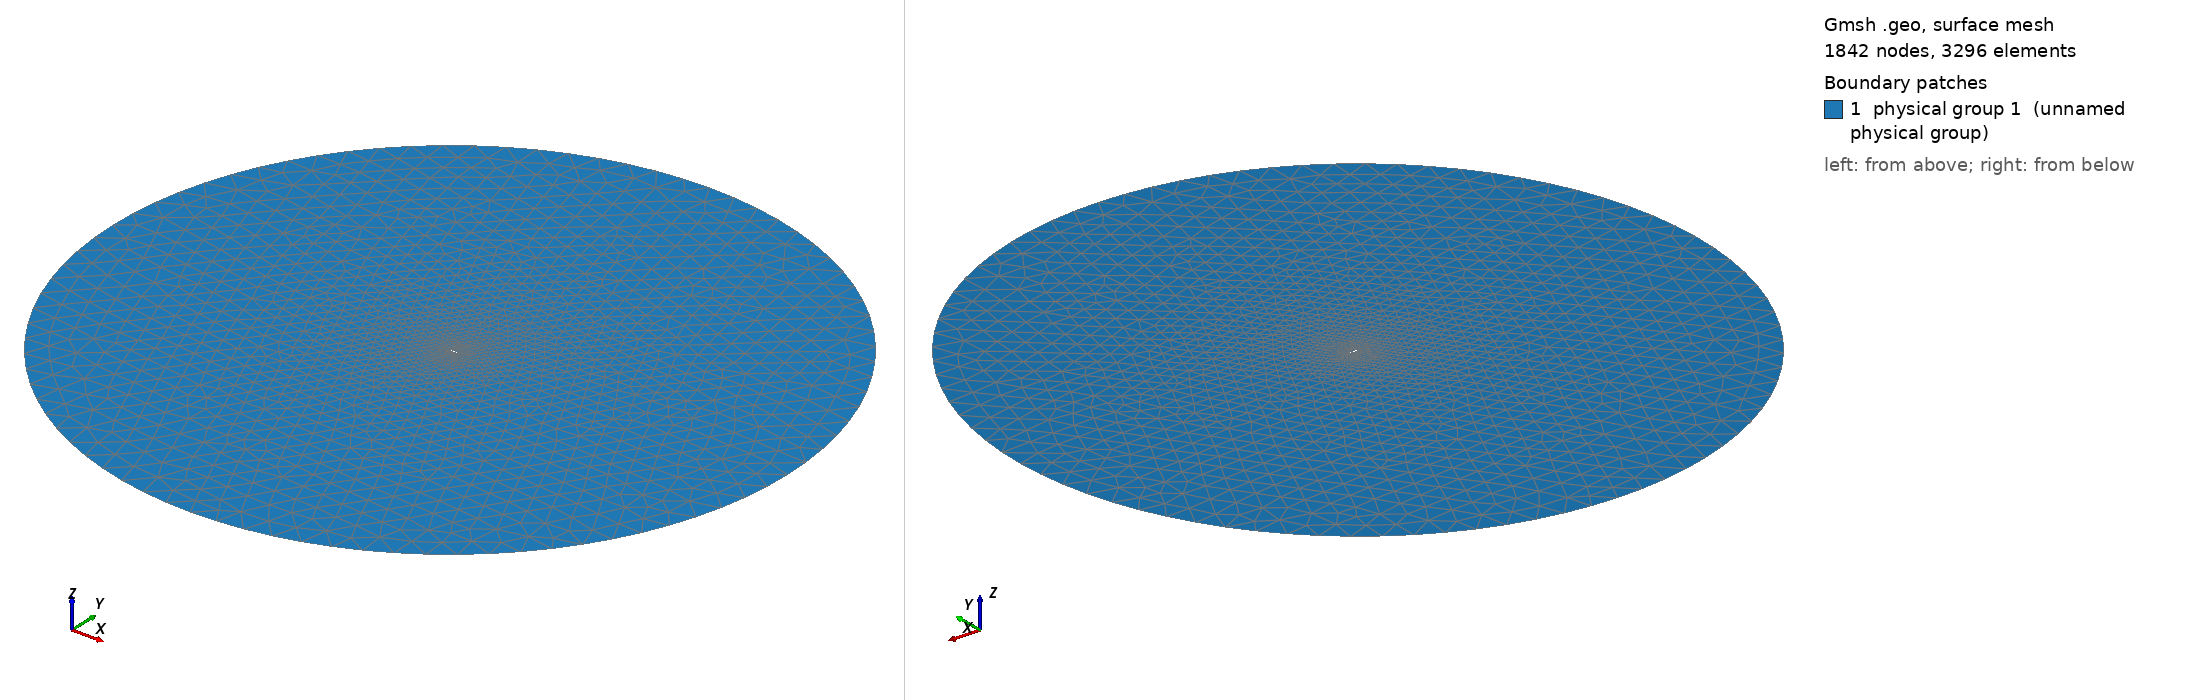

Gmsh geometry script, surface-meshed: 1842 nodes, 3296 surface elements. Boundary patches (legend numbers): 1 physical group 1 (unnamed physical group). Left view from above one corner, right view from below the opposite corner. Legend entries are the model's physical surfaces. The drawing asked Gmsh for element sizes between 1% and 20% of the model's largest extent; the script's own settings can give other sizes.

=== mesh.geo (drawn) ===
// ===========================================
// ==================================MESH FILE
// ===========================================

h = 0.03;
H = 3;
R = 40;

// =====================================POINTS
Point(1) = {1, -0, 0.0, 0.1*h};
Point(2) = {0.999561, 6.4e-05, 0.0, 0.100811*h};
Point(3) = {0.998246, 0.000255, 0.0, 0.10324*h};
Point(4) = {0.996057, 0.000572, 0.0, 0.107282*h};
Point(5) = {0.992998, 0.001013, 0.0, 0.112931*h};
Point(6) = {0.989074, 0.001577, 0.0, 0.120177*h};
Point(7) = {0.984292, 0.00226, 0.0, 0.129005*h};
Point(8) = {0.97866, 0.003059, 0.0, 0.139402*h};
Point(9) = {0.972188, 0.003971, 0.0, 0.151348*h};
Point(10) = {0.964888, 0.00499, 0.0, 0.16482*h};
Point(11) = {0.956773, 0.006112, 0.0, 0.179793*h};
Point(12) = {0.947856, 0.007331, 0.0, 0.196242*h};
Point(13) = {0.938153, 0.008643, 0.0, 0.214138*h};
Point(14) = {0.927682, 0.010041, 0.0, 0.233446*h};
Point(15) = {0.916461, 0.011519, 0.0, 0.254132*h};
Point(16) = {0.904508, 0.013071, 0.0, 0.276162*h};
Point(17) = {0.891847, 0.01469, 0.0, 0.299491*h};
Point(18) = {0.878498, 0.016371, 0.0, 0.324082*h};
Point(19) = {0.864484, 0.018106, 0.0, 0.349892*h};
Point(20) = {0.849832, 0.019888, 0.0, 0.376869*h};
Point(21) = {0.834565, 0.021712, 0.0, 0.404971*h};
Point(22) = {0.818712, 0.023569, 0.0, 0.434144*h};
Point(23) = {0.8023, 0.025454, 0.0, 0.464338*h};
Point(24) = {0.785357, 0.02736, 0.0, 0.4955*h};
Point(25) = {0.767913, 0.029279, 0.0, 0.527575*h};
Point(26) = {0.75, 0.031204, 0.0, 0.560504*h};
Point(27) = {0.731648, 0.03313, 0.0, 0.59423*h};
Point(28) = {0.71289, 0.035048, 0.0, 0.628693*h};
Point(29) = {0.693758, 0.036952, 0.0, 0.663834*h};
Point(30) = {0.674286, 0.038834, 0.0, 0.699589*h};
Point(31) = {0.654508, 0.040686, 0.0, 0.735896*h};
Point(32) = {0.63446, 0.042502, 0.0, 0.772688*h};
Point(33) = {0.614175, 0.044273, 0.0, 0.809905*h};
Point(34) = {0.593691, 0.045992, 0.0, 0.847475*h};
Point(35) = {0.573042, 0.047651, 0.0, 0.885338*h};
Point(36) = {0.552264, 0.049241, 0.0, 0.923425*h};
Point(37) = {0.531395, 0.050754, 0.0, 0.961668*h};
Point(38) = {0.510471, 0.052182, 0.0, 1*h};
Point(39) = {0.489529, 0.053517, 0.0, 0.962195*h};
Point(40) = {0.468605, 0.054749, 0.0, 0.924433*h};
Point(41) = {0.447736, 0.055872, 0.0, 0.886782*h};
Point(42) = {0.426958, 0.056877, 0.0, 0.849305*h};
Point(43) = {0.406309, 0.057755, 0.0, 0.812071*h};
Point(44) = {0.385825, 0.058499, 0.0, 0.775143*h};
Point(45) = {0.36554, 0.059102, 0.0, 0.738582*h};
Point(46) = {0.345492, 0.059557, 0.0, 0.702455*h};
Point(47) = {0.325714, 0.059857, 0.0, 0.666819*h};
Point(48) = {0.306242, 0.059997, 0.0, 0.631738*h};
Point(49) = {0.28711, 0.059971, 0.0, 0.597271*h};
Point(50) = {0.268352, 0.059776, 0.0, 0.563475*h};
Point(51) = {0.25, 0.059407, 0.0, 0.530406*h};
Point(52) = {0.232087, 0.058863, 0.0, 0.498119*h};
Point(53) = {0.214643, 0.05814, 0.0, 0.466666*h};
Point(54) = {0.1977, 0.057239, 0.0, 0.436098*h};
Point(55) = {0.181288, 0.056159, 0.0, 0.406467*h};
Point(56) = {0.165435, 0.054901, 0.0, 0.377817*h};
Point(57) = {0.150168, 0.053468, 0.0, 0.350191*h};
Point(58) = {0.135516, 0.051862, 0.0, 0.323637*h};
Point(59) = {0.121502, 0.050087, 0.0, 0.298188*h};
Point(60) = {0.108153, 0.048148, 0.0, 0.273886*h};
Point(61) = {0.095492, 0.046049, 0.0, 0.250765*h};
Point(62) = {0.083539, 0.043797, 0.0, 0.228852*h};
Point(63) = {0.072318, 0.041398, 0.0, 0.20818*h};
Point(64) = {0.061847, 0.038859, 0.0, 0.188769*h};
Point(65) = {0.052144, 0.036186, 0.0, 0.170637*h};
Point(66) = {0.043227, 0.033389, 0.0, 0.153801*h};
Point(67) = {0.035112, 0.030473, 0.0, 0.138266*h};
Point(68) = {0.027812, 0.027446, 0.0, 0.124028*h};
Point(69) = {0.02134, 0.024315, 0.0, 0.111076*h};
Point(70) = {0.015708, 0.021088, 0.0, 0.0993819*h};
Point(71) = {0.010926, 0.01777, 0.0, 0.0888961*h};
Point(72) = {0.007002, 0.014367, 0.0, 0.0795386*h};
Point(73) = {0.003943, 0.010884, 0.0, 0.0711872*h};
Point(74) = {0.001754, 0.007327, 0.0, 0.0636628*h};
Point(75) = {0.000439, 0.003697, 0.0, 0.0567072*h};
Point(76) = {0, 0, 0.0, 0.05*h};
Point(77) = {0.000439, -0.003697, 0.0, 0.0569852*h};
Point(78) = {0.001754, -0.007327, 0.0, 0.064229*h};
Point(79) = {0.003943, -0.010884, 0.0, 0.0720653*h};
Point(80) = {0.007002, -0.014367, 0.0, 0.0807628*h};
Point(81) = {0.010926, -0.01777, 0.0, 0.0905081*h};
Point(82) = {0.015708, -0.021088, 0.0, 0.101428*h};
Point(83) = {0.02134, -0.024315, 0.0, 0.113607*h};
Point(84) = {0.027812, -0.027446, 0.0, 0.127096*h};
Point(85) = {0.035112, -0.030473, 0.0, 0.141924*h};
Point(86) = {0.043227, -0.033389, 0.0, 0.158103*h};
Point(87) = {0.052144, -0.036186, 0.0, 0.175637*h};
Point(88) = {0.061847, -0.038859, 0.0, 0.19452*h};
Point(89) = {0.072318, -0.041398, 0.0, 0.214735*h};
Point(90) = {0.083539, -0.043797, 0.0, 0.236264*h};
Point(91) = {0.095492, -0.046049, 0.0, 0.259086*h};
Point(92) = {0.108153, -0.048148, 0.0, 0.283165*h};
Point(93) = {0.121502, -0.050087, 0.0, 0.308474*h};
Point(94) = {0.135516, -0.051862, 0.0, 0.334977*h};
Point(95) = {0.150168, -0.053468, 0.0, 0.362633*h};
Point(96) = {0.165435, -0.054901, 0.0, 0.391403*h};
Point(97) = {0.181288, -0.056159, 0.0, 0.421241*h};
Point(98) = {0.1977, -0.057239, 0.0, 0.4521*h};
Point(99) = {0.214643, -0.05814, 0.0, 0.483934*h};
Point(100) = {0.232087, -0.058863, 0.0, 0.516691*h};
Point(101) = {0.25, -0.059407, 0.0, 0.550316*h};
Point(102) = {0.268352, -0.059776, 0.0, 0.584755*h};
Point(103) = {0.28711, -0.059971, 0.0, 0.619952*h};
Point(104) = {0.306242, -0.059997, 0.0, 0.655848*h};
Point(105) = {0.325714, -0.059857, 0.0, 0.692383*h};
Point(106) = {0.345492, -0.059557, 0.0, 0.729495*h};
Point(107) = {0.36554, -0.059102, 0.0, 0.76712*h};
Point(108) = {0.385825, -0.058499, 0.0, 0.805196*h};
Point(109) = {0.406309, -0.057755, 0.0, 0.843654*h};
Point(110) = {0.426958, -0.056877, 0.0, 0.882432*h};
Point(111) = {0.447736, -0.055872, 0.0, 0.921462*h};
Point(112) = {0.468605, -0.054749, 0.0, 0.960674*h};
Point(113) = {0.489529, -0.053517, 0.0, 1*h};
Point(114) = {0.510471, -0.052182, 0.0, 0.963214*h};
Point(115) = {0.531395, -0.050754, 0.0, 0.926448*h};
Point(116) = {0.552264, -0.049241, 0.0, 0.889769*h};
Point(117) = {0.573042, -0.047651, 0.0, 0.853238*h};
Point(118) = {0.593691, -0.045992, 0.0, 0.816923*h};
Point(119) = {0.614175, -0.044273, 0.0, 0.780888*h};
Point(120) = {0.63446, -0.042502, 0.0, 0.745193*h};
Point(121) = {0.654508, -0.040686, 0.0, 0.709905*h};
Point(122) = {0.674286, -0.038834, 0.0, 0.675082*h};
Point(123) = {0.693758, -0.036952, 0.0, 0.640788*h};
Point(124) = {0.71289, -0.035048, 0.0, 0.607084*h};
Point(125) = {0.731648, -0.03313, 0.0, 0.574029*h};
Point(126) = {0.75, -0.031204, 0.0, 0.541681*h};
Point(127) = {0.767913, -0.029279, 0.0, 0.510099*h};
Point(128) = {0.785357, -0.02736, 0.0, 0.479335*h};
Point(129) = {0.8023, -0.025454, 0.0, 0.449446*h};
Point(130) = {0.818712, -0.023569, 0.0, 0.420486*h};
Point(131) = {0.834565, -0.021712, 0.0, 0.392506*h};
Point(132) = {0.849832, -0.019888, 0.0, 0.365552*h};
Point(133) = {0.864484, -0.018106, 0.0, 0.339678*h};
Point(134) = {0.878498, -0.016371, 0.0, 0.314923*h};
Point(135) = {0.891847, -0.01469, 0.0, 0.291337*h};
Point(136) = {0.904508, -0.013071, 0.0, 0.268962*h};
Point(137) = {0.916461, -0.011519, 0.0, 0.247832*h};
Point(138) = {0.927682, -0.010041, 0.0, 0.227992*h};
Point(139) = {0.938153, -0.008643, 0.0, 0.209473*h};
Point(140) = {0.947856, -0.007331, 0.0, 0.192309*h};
Point(141) = {0.956773, -0.006112, 0.0, 0.176532*h};
Point(142) = {0.964888, -0.00499, 0.0, 0.16217*h};
Point(143) = {0.972188, -0.003971, 0.0, 0.149249*h};
Point(144) = {0.97866, -0.003059, 0.0, 0.137792*h};
Point(145) = {0.984292, -0.00226, 0.0, 0.12782*h};
Point(146) = {0.989074, -0.001577, 0.0, 0.119352*h};
Point(147) = {0.992998, -0.001013, 0.0, 0.112402*h};
Point(148) = {0.996057, -0.000572, 0.0, 0.106984*h};
Point(149) = {0.998246, -0.000255, 0.0, 0.103107*h};
Point(150) = {0.999561, -6.4e-05, 0.0, 0.100778*h};
Point(151) = {1, 0, 0.0, 0.1*h};

 // farfield
Point(153) = {0, 0, 0, H};
Point(154) = {R, 0, 0, H};
Point(155) = {0, R, 0, H};
Point(156) = {-R, 0, 0, H};
Point(157) = {0, -R, 0, H};


// =====================================CURVES

Spline(1) = {1:38};
Spline(2) = {38:76};
Spline(3) = {76:113};
Spline(4) = {113:150,1};

 // farfield
Circle(5) = {154,153,155};
Circle(6) = {155,153,156};
Circle(7) = {156,153,157};
Circle(8) = {157,153,154};


// =====================================LOOPS

Line Loop(1) = {1,2,3,4};
Line Loop(2) = {-8,-7,-6,-5};


// =====================================SURFS

Plane Surface(1) = {1,2};

Physical Surface(1) = {1};
Physical Line("FARFIELD") = {5,6,7,8};
Physical Line("AIRFOIL") = {1,2,3,4};


// 1: MeshAdapt, 2: Automatic, 3: Initial mesh only, 5: Delaunay, 6: Frontal-Delaunay, 7: BAMG, 8: Frontal-Delaunay for Quads, 9: Packing of Parallelograms
Mesh.Algorithm = 1;

Mesh.RandomFactor = 1e-09;
